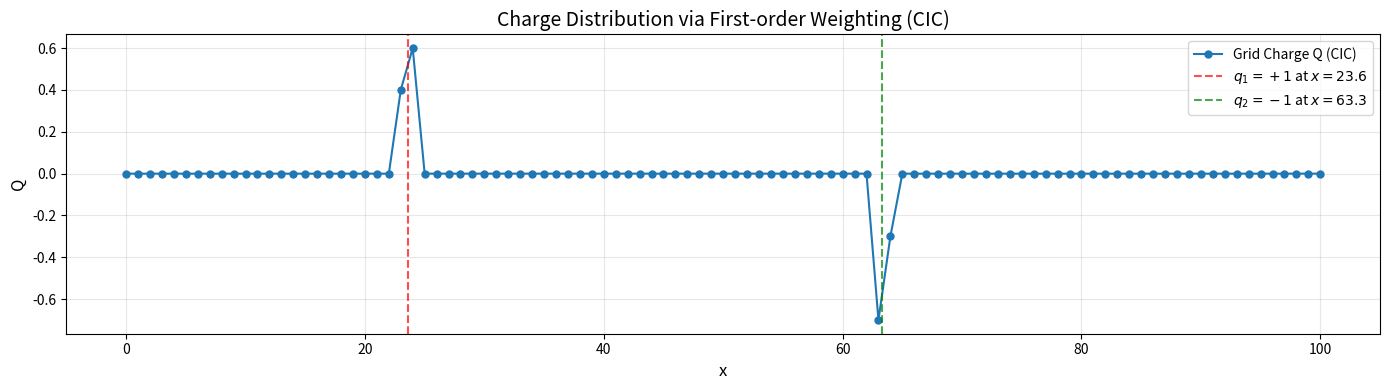

This figure's Python source: (Note: this script raises an exception after producing the figure.)
import numpy as np
import matplotlib.pyplot as plt

# ================== 参数设置 ==================
x_min, x_max = 0.0, 100.0
N = 101                     # 网格点数
dx = (x_max - x_min) / (N - 1)   # = 1.0
x_grid = np.linspace(x_min, x_max, N)

# 电荷参数
q1, x1 = 1.0, 23.6
q2, x2 = -1.0, 63.3
epsilon0 = 1.0              # 真空介电常数


# ================== 电荷分配：一阶权重法 (CIC) ==================
def deposit_charge(q, x_pos, dx, N):
    """
    一维一阶权重法 (CIC) 将点电荷分配到相邻网格点上
    
    Args:
        q: 电荷量
        x_pos: 电荷位置
        dx: 网格步长
        N: 网格点数
    
    Returns:
        Q: 网格电荷量数组
    """
    Q = np.zeros(N)
    i = int(np.floor(x_pos / dx))          # 左侧网格索引
    if i < 0 or i >= N-1:
        return Q                          # 超出范围则忽略
    w_left = 1.0 - (x_pos - i*dx) / dx    # 左侧权重
    w_right = (x_pos - i*dx) / dx         # 右侧权重
    Q[i] += q * w_left
    Q[i+1] += q * w_right
    return Q


# ================== 方法一：有限差分法（Dirichlet边界） ==================
def poisson_direct(rho, dx, phi0, phiN):
    """
    一维泊松方程直接求解（Dirichlet边界，Thomas算法）
    
    离散方程：φ_{i-1} - 2φ_i + φ_{i+1} = -dx²ρ_i
    
    Args:
        rho: array, 网格上的电荷密度 ρ[i]
        dx: float, 网格步长
        phi0: float, 左边界电势 φ(0)
        phiN: float, 右边界电势 φ(L)
    
    Returns:
        phi: array, 电势分布
    """
    N = len(rho)
    
    # 右端项: -dx² * ρ_i
    d = -dx**2 * rho.copy().astype(float)
    
    # 边界条件修正（内部点 1..N-2）
    d[1]   -= phi0
    d[N-2] -= phiN
    
    # 三对角系数
    a = np.ones(N-2)      # 下对角线
    b = -2 * np.ones(N-2) # 主对角线
    c = np.ones(N-2)       # 上对角线
    
    # Thomas 算法
    w = np.zeros(N-2)
    g = np.zeros(N-2)
    
    # 向前消元
    w[0] = c[0] / b[0]
    g[0] = d[1] / b[0]          # 注意 d 索引对应内部点（原始网格索引1）
    for i in range(1, N-2):
        denom = b[i] - a[i] * w[i-1]
        w[i] = c[i] / denom
        g[i] = (d[i+1] - a[i] * g[i-1]) / denom
    
    # 向后回代
    phi_int = np.zeros(N-2)     # 内部点电势
    phi_int[-1] = g[-1]
    for i in range(N-4, -1, -1):
        phi_int[i] = g[i] - w[i] * phi_int[i+1]
    
    # 组合边界值
    phi = np.zeros(N)
    phi[0] = phi0
    phi[1:-1] = phi_int
    phi[-1] = phiN
    return phi


# ================== 方法二：FFT法（周期边界条件） ==================
def poisson_fft_periodic(rho, dx):
    """
    周期边界条件泊松方程求解（平均电势为零）
    
    傅里叶空间中：φ_k = ρ_k / k² (k≠0)，φ_0 = 0
    
    Args:
        rho: array, 电荷密度（长度 N）
        dx: float, 网格步长
    
    Returns:
        phi: array, 电势分布
    """
    N = len(rho)
    L = N * dx
    
    # 计算傅里叶变换
    rho_hat = np.fft.fft(rho)
    
    # 波数数组
    k = 2 * np.pi * np.fft.fftfreq(N, d=dx)
    
    # 避免除以零
    phi_hat = np.zeros(N, dtype=complex)
    
    # n=0 分量置零（平均电势为零）
    phi_hat[0] = 0.0
    
    # 非零波数求解: φ_k = -ρ_k / k²
    mask = (k != 0)
    phi_hat[mask] = rho_hat[mask] / (k[mask]**2)
    
    # 逆变换取实部
    phi = np.fft.ifft(phi_hat).real
    return phi


# ================== 电场计算（中心差分） ==================
def compute_electric_field(phi, dx):
    """
    通过电势计算电场: E = -dφ/dx
    
    Args:
        phi: array, 电势分布
        dx: float, 网格步长
    
    Returns:
        E: array, 电场分布
    """
    N = len(phi)
    E = np.zeros(N)
    
    # 中心差分（内部点）
    E[1:-1] = -(phi[2:] - phi[:-2]) / (2*dx)
    
    # 边界点采用前向/后向差分
    E[0] = -(phi[1] - phi[0]) / dx
    E[-1] = -(phi[-1] - phi[-2]) / dx
    
    return E


# ================== 库仑定律解析解 ==================
def coulomb_field(x, q, x0, epsilon0=1.0):
    """
    点电荷 q 在位置 x0 处产生的电场（沿 x 方向）
    
    E = q / (4πε₀) * r / |r|³
    
    Args:
        x: 观测点位置
        q: 电荷量
        x0: 电荷位置
        epsilon0: 真空介电常数
    
    Returns:
        E: 电场值
    """
    r = x - x0
    # np.sign(0) 为 0，正好处理了电荷中心位置
    return (q / (2.0 * epsilon0)) * np.sign(r)


# ================== 主程序 ==================
if __name__ == "__main__":
    # 电荷分配
    Q1 = deposit_charge(q1, x1, dx, N)
    Q2 = deposit_charge(q2, x2, dx, N)
    Q = Q1 + Q2
    
    # 泊松方程离散: φ_{i-1} - 2φ_i + φ_{i+1} = -Q_i (dx=1, ε₀=1)
    rhs = Q
    
    # 方法1: 有限差分法 (Dirichlet边界 φ=0)
    phi_dir = poisson_direct(rhs, dx, 0.0, 0.0)
    E_dir = compute_electric_field(phi_dir, dx)
    
    # 方法2: FFT法 (周期边界)
    phi_fft = poisson_fft_periodic(rhs, dx)
    E_fft = compute_electric_field(phi_fft, dx)

    E_dir = E_dir - np.mean(E_dir)
    E_fft = E_fft - np.mean(E_fft)
    
    # 库仑定律解析解
    E_coul = np.zeros(N)
    for i, xi in enumerate(x_grid):
        E_coul[i] = coulomb_field(xi, q1, x1, epsilon0) + coulomb_field(xi, q2, x2, epsilon0)
    
    # 误差分析
    err_dir = np.abs(E_dir - E_coul)
    err_fft = np.abs(E_fft - E_coul)
    max_err_dir = np.max(err_dir)
    max_err_fft = np.max(err_fft)
    E_coul_mean = E_coul - np.mean(E_coul) 
    
    print("=" * 50)
    print("电场计算结果对比")
    print("=" * 50)
    print(f"有限差分法 (Dirichlet) 最大电场误差: {max_err_dir:.4e}")
    print(f"FFT法 (周期边界) 最大电场误差:     {max_err_fft:.4e}")
    print()
    print("电场偏差统计:")
    print(f"  有限差分法: 平均误差 = {np.mean(err_dir):.4e}, 最大误差 = {max_err_dir:.4e}")
    print(f"  FFT法:      平均误差 = {np.mean(err_fft):.4e}, 最大误差 = {max_err_fft:.4e}")
    
    # ========== 图1：电荷分布 ==========
    plt.figure(figsize=(14, 4))
    plt.plot(x_grid, Q, 'o-', markersize=5, linewidth=1.5, label='Grid Charge Q (CIC)')
    plt.axvline(x1, color='r', linestyle='--', alpha=0.7, label=f'$q_1=+1$ at $x={x1}$')
    plt.axvline(x2, color='g', linestyle='--', alpha=0.7, label=f'$q_2=-1$ at $x={x2}$')
    plt.xlabel('x', fontsize=12)
    plt.ylabel('Q', fontsize=12)
    plt.title('Charge Distribution via First-order Weighting (CIC)', fontsize=14)
    plt.legend(fontsize=10)
    plt.grid(True, alpha=0.3)
    plt.tight_layout()
    plt.savefig('Pic/charge_distribution.png', dpi=150)
    print("图片1已保存为 Pic/charge_distribution.png")
    plt.close()

    # ========== 图2：电势分布 ==========
    plt.figure(figsize=(14, 4))
    plt.plot(x_grid, phi_dir, 'b-', linewidth=2, label='Finite Difference (Dirichlet BC)')
    plt.plot(x_grid, phi_fft, 'r--', linewidth=2, label='FFT (Periodic Boundary)')
    plt.xlabel('x', fontsize=12)
    plt.ylabel(r'Potential $\phi$', fontsize=12)
    plt.title('Electric Potential Distribution Comparison', fontsize=14)
    plt.legend(fontsize=10)
    plt.grid(True, alpha=0.3)
    plt.tight_layout()
    plt.savefig('Pic/potential_distribution.png', dpi=150)
    print("图片2已保存为 Pic/potential_distribution.png")
    plt.close()

    # ========== 图3：电场分布 ==========
    fig, axs = plt.subplots(2, 1, figsize=(16, 8)) 
    # plt.figure(figsize=(14, 4))
    axs[0].plot(x_grid, E_coul, 'k-', linewidth=2.5, label='Coulomb Law (Analytic)')
    axs[0].plot(x_grid, E_dir, 'b--', linewidth=1.5, label='Finite Difference E-field')
    axs[0].plot(x_grid, E_fft, 'r:', linewidth=1.5, label='FFT E-field')
    axs[0].axvline(x1, color='gray', linestyle=':', alpha=0.5)
    axs[0].axvline(x2, color='gray', linestyle=':', alpha=0.5)
    axs[0].set_xlabel('x', fontsize=12)
    axs[0].set_ylabel('Electric Field E', fontsize=12)
    axs[0].set_title('Electric Field Distribution Comparison', fontsize=14)
    axs[0].legend(fontsize=10)
    axs[0].grid(True, alpha=0.3)
    axs[1].plot(x_grid, E_coul_mean, 'k-', linewidth=2.5, label='Coulomb Law (Analytic)')
    axs[1].plot(x_grid, E_dir, 'b--', linewidth=1.5, label='Finite Difference E-field')
    axs[1].plot(x_grid, E_fft, 'r:', linewidth=1.5, label='FFT E-field')
    axs[1].axvline(x1, color='gray', linestyle=':', alpha=0.5)
    axs[1].axvline(x2, color='gray', linestyle=':', alpha=0.5)
    axs[1].set_xlabel('x', fontsize=12)
    axs[1].set_ylabel('Electric Field E', fontsize=12)
    axs[1].set_title('Electric Field Distribution Comparison', fontsize=14)
    axs[1].legend(fontsize=10)
    axs[1].grid(True, alpha=0.3)
    plt.tight_layout()
    plt.savefig('Pic/electric_field_distribution.png', dpi=150)
    print("图片3已保存为 Pic/electric_field_distribution.png")
    plt.close()

    print("\n所有图片已保存完成！")
